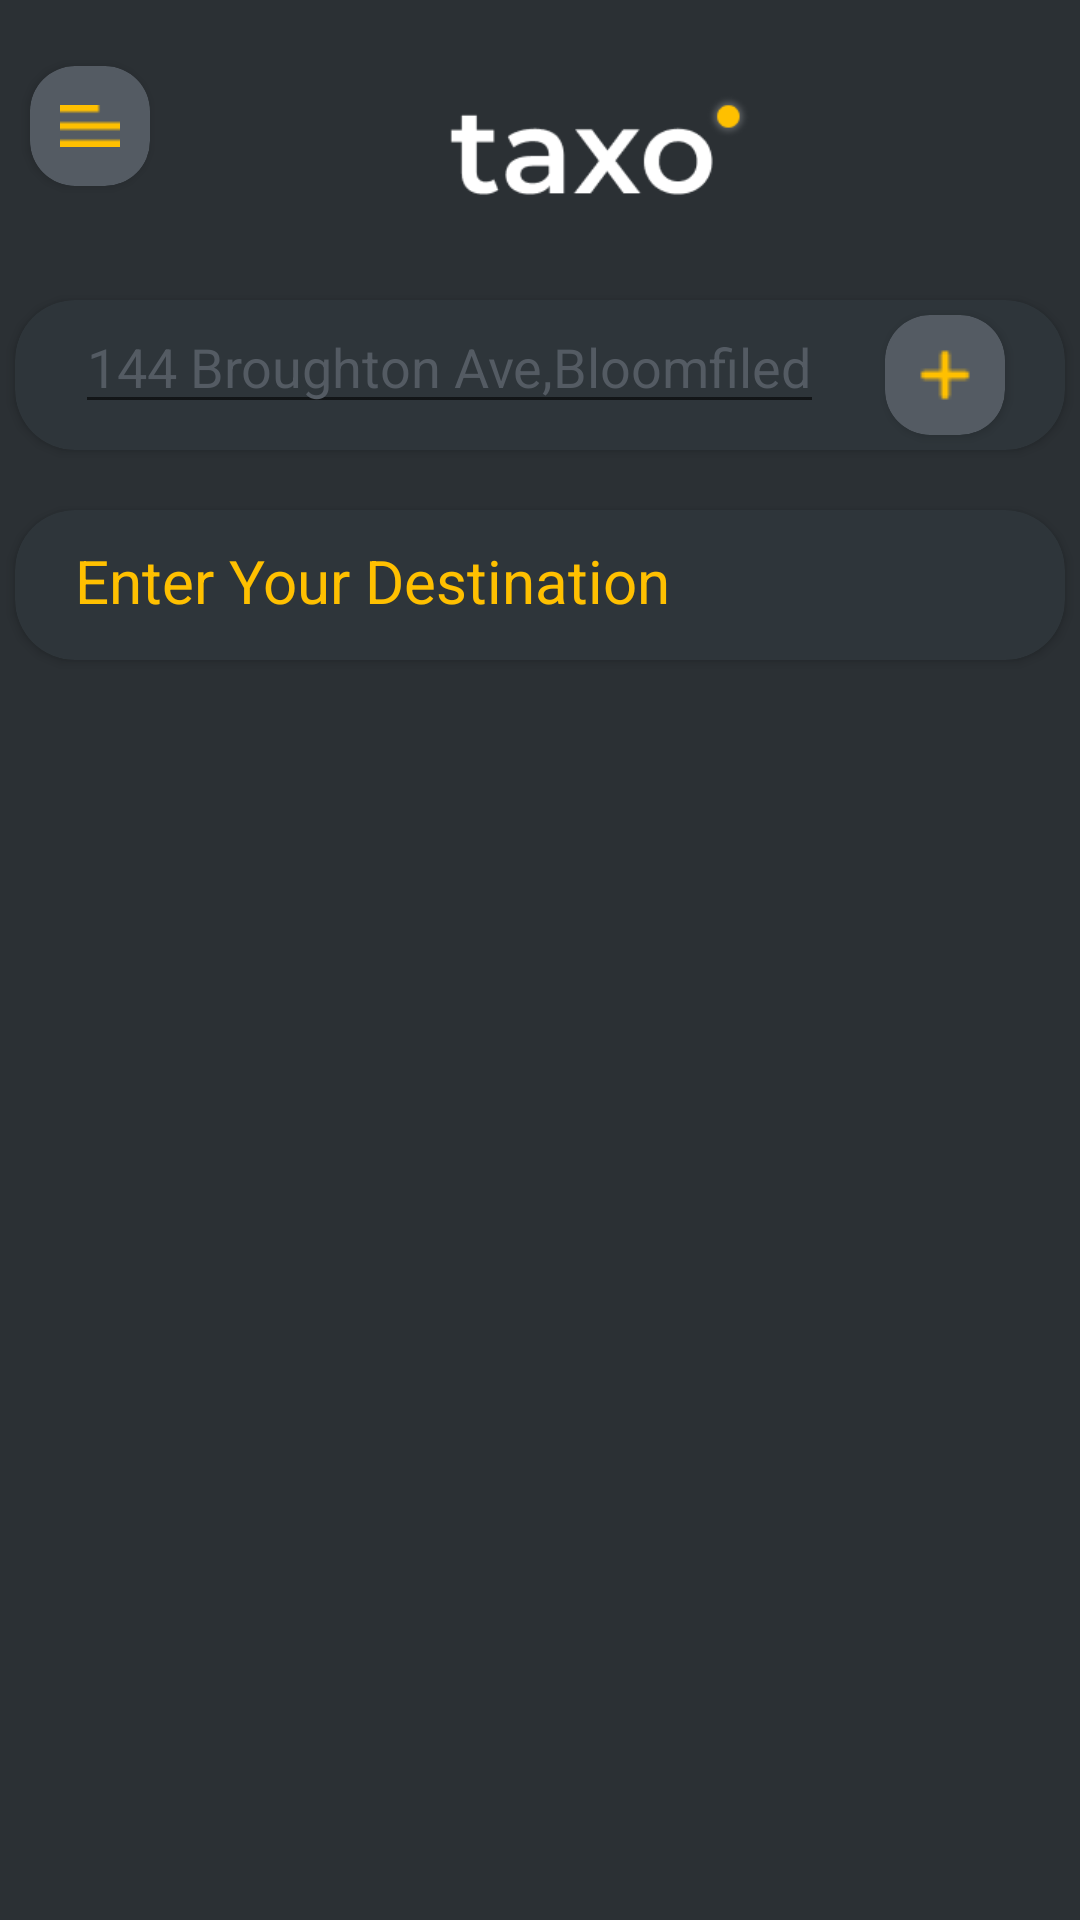

Write the Android layout XML for this screen, with the resource values it uses.
<!-- AndroidManifest.xml: application theme Theme.TexoApp -->
<!-- res/layout/activity_page11.xml -->
<?xml version="1.0" encoding="utf-8"?>
<LinearLayout xmlns:android="http://schemas.android.com/apk/res/android"
    xmlns:app="http://schemas.android.com/apk/res-auto"
    xmlns:tools="http://schemas.android.com/tools"
    android:layout_width="match_parent"
    android:layout_height="match_parent"
    android:background="#2B3034"
    android:orientation="vertical"
    tools:context=".Page11">

    <LinearLayout
        android:layout_width="match_parent"
        android:layout_height="wrap_content"
        android:orientation="horizontal">


        <androidx.cardview.widget.CardView
            android:layout_width="40dp"
            android:layout_height="40dp"
            app:cardCornerRadius="15dp"
            app:cardBackgroundColor="#545B63"
            android:layout_marginTop="22dp"
            android:layout_marginLeft="10dp">

            <ImageView
                android:layout_width="20dp"
                android:layout_height="20dp"
                android:src="@drawable/group4"
                android:layout_gravity="center"/>
        </androidx.cardview.widget.CardView>


        <ImageView
            android:layout_width="100dp"
            android:layout_height="100dp"
            android:src="@drawable/group"
            android:layout_gravity="center"
            android:layout_marginLeft="100dp"/>

    </LinearLayout>

    <androidx.cardview.widget.CardView
        android:layout_width="350dp"
        android:layout_height="50dp"
        android:layout_gravity="center"
        app:cardCornerRadius="20dp"
        app:cardBackgroundColor="#2E353A">

        <EditText
            android:layout_width="wrap_content"
            android:layout_height="wrap_content"
            android:text="144 Broughton Ave,Bloomfiled"
            android:textColor="#545B63"
            android:layout_marginLeft="20dp"/>

        <androidx.cardview.widget.CardView
            android:layout_width="40dp"
            android:layout_height="40dp"
            app:cardCornerRadius="15dp"
            app:cardBackgroundColor="#545B63"
            android:layout_marginTop="5dp"
            android:layout_marginLeft="290dp">

            <ImageView
                android:layout_width="20dp"
                android:layout_height="20dp"
                android:src="@drawable/puls"
                android:layout_gravity="center"/>
        </androidx.cardview.widget.CardView>

    </androidx.cardview.widget.CardView>

    <androidx.cardview.widget.CardView
        android:layout_width="350dp"
        android:layout_height="50dp"
        android:layout_gravity="center"
        app:cardCornerRadius="20dp"
        android:layout_marginTop="20dp"
        app:cardBackgroundColor="#2E353A">

        <TextView
            android:layout_width="wrap_content"
            android:layout_height="wrap_content"
            android:text="Enter Your Destination"
            android:textSize="20dp"
            android:textColor="#FFC000"
            android:layout_marginLeft="20dp"
            android:layout_marginTop="10dp"/>
    </androidx.cardview.widget.CardView>

</LinearLayout>
<!-- resources referenced by this layout -->
<resources>
  <!-- drawable group: png bitmap (drawable, 3127 bytes) -->
  <!-- drawable group4: png bitmap (drawable, 154 bytes) -->
  <!-- drawable puls: png bitmap (drawable, 326 bytes) -->
  <style name="Theme.TexoApp" parent="Theme.MaterialComponents.DayNight.DarkActionBar">
          
          <item name="colorPrimary">@color/purple_500</item>
          <item name="colorPrimaryVariant">@color/purple_700</item>
          <item name="colorOnPrimary">@color/white</item>
          
          <item name="colorSecondary">@color/teal_200</item>
          <item name="colorSecondaryVariant">@color/teal_700</item>
          <item name="colorOnSecondary">@color/black</item>
          
          <item name="android:statusBarColor">?attr/colorPrimaryVariant</item>
          
      </style>
  <!-- not gathered from this repository: default colours our renderer supplied (Android Studio template values) -->
  <color name="purple_500">#FF6200EE</color>
  <color name="purple_700">#FF3700B3</color>
  <color name="teal_200">#FF03DAC5</color>
  <color name="teal_700">#FF018786</color>
  <color name="black">#FF000000</color>
  <color name="white">#FFFFFFFF</color>
</resources>
